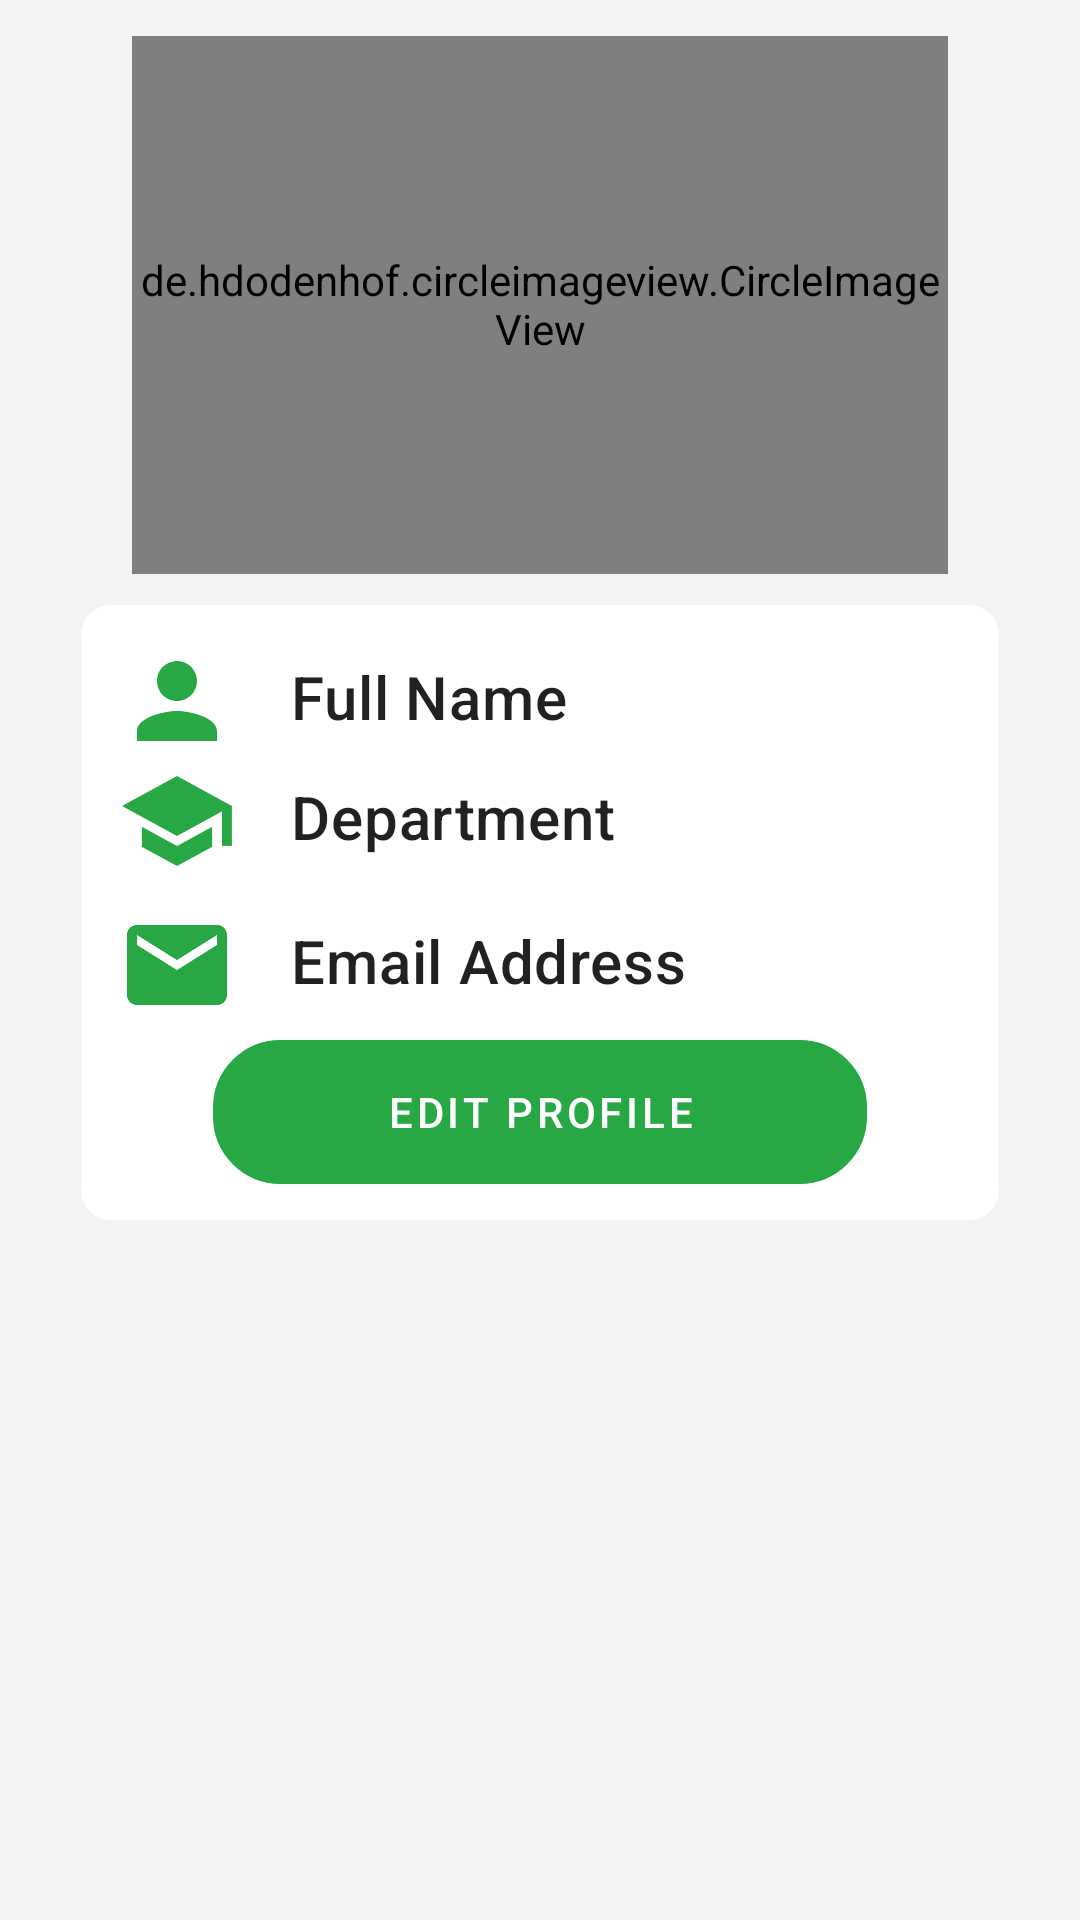

The Android layout XML behind this screen, and the referenced resources:
<!-- AndroidManifest.xml: application theme Theme.NoticeBoard -->
<!-- res/layout/fragment_officials_profile.xml -->
<?xml version="1.0" encoding="utf-8"?>
<LinearLayout xmlns:android="http://schemas.android.com/apk/res/android"
    xmlns:tools="http://schemas.android.com/tools"
    android:layout_width="match_parent"
    android:layout_height="match_parent"
    xmlns:app="http://schemas.android.com/apk/res-auto"
    android:orientation="vertical"
    android:background="@color/background"
    tools:context=".OfficialsProfileFragment">

    <ScrollView
        android:layout_width="match_parent"
        android:layout_height="match_parent">

        <LinearLayout
            android:layout_width="match_parent"
            android:layout_height="wrap_content"
            android:orientation="vertical"
            android:padding="12dp">

            <de.hdodenhof.circleimageview.CircleImageView
                android:id="@+id/profile_image"
                android:layout_width="match_parent"
                android:layout_height="180dp"
                android:layout_marginStart="32dp"
                android:layout_marginEnd="32dp"
                android:layout_marginTop="-1dp"
                android:layout_marginBottom="-5dp"
                android:src="@drawable/logo"
                android:scaleType="centerCrop" />

            <LinearLayout
                android:layout_width="match_parent"
                android:layout_height="wrap_content"
                android:layout_marginTop="18dp"
                android:background="@drawable/rounded_layout"
                android:orientation="vertical"
                android:layout_margin="15dp"
                android:padding="12dp">

                <LinearLayout
                    android:layout_width="match_parent"
                    android:layout_height="wrap_content"
                    android:orientation="horizontal">

                    <ImageView
                        android:layout_width="40dp"
                        android:layout_height="40dp"
                        android:src="@drawable/person"
                        app:tint="@color/gray"
                        />

                    <TextView
                        android:id="@+id/full_name"
                        android:layout_width="wrap_content"
                        android:layout_height="wrap_content"
                        android:text="@string/name"
                        android:layout_weight="1"
                        android:layout_marginTop="5dp"
                        android:layout_marginStart="18dp"
                        android:textAppearance="?attr/textAppearanceHeadline6"
                        />

                </LinearLayout>

                <LinearLayout
                    android:layout_width="match_parent"
                    android:layout_height="wrap_content"
                    android:orientation="horizontal">

                    <ImageView
                        android:layout_width="40dp"
                        android:layout_height="40dp"
                        android:src="@drawable/school"
                        app:tint="@color/gray"
                        />

                    <TextView
                        android:id="@+id/department"
                        android:layout_width="wrap_content"
                        android:layout_height="wrap_content"
                        android:text="@string/department"
                        android:layout_weight="1"
                        android:layout_marginTop="5dp"
                        android:layout_marginStart="18dp"
                        android:textAppearance="?attr/textAppearanceHeadline6"
                        />

                </LinearLayout>

                <LinearLayout
                    android:layout_width="match_parent"
                    android:layout_height="wrap_content"
                    android:orientation="horizontal"
                    android:layout_marginTop="8dp">

                    <ImageView
                        android:layout_width="40dp"
                        android:layout_height="40dp"
                        android:src="@drawable/ic_baseline_email_24"
                        app:tint="@color/gray"
                        />

                    <TextView
                        android:id="@+id/email"
                        android:layout_width="wrap_content"
                        android:layout_height="wrap_content"
                        android:text="@string/email"
                        android:layout_weight="1"
                        android:layout_marginStart="18dp"
                        android:layout_marginTop="5dp"
                        android:textAppearance="?attr/textAppearanceHeadline6"
                        />

                </LinearLayout>

                <com.google.android.material.button.MaterialButton
                    android:id="@+id/editProfile"
                    android:layout_width="match_parent"
                    android:layout_height="wrap_content"
                    android:layout_marginTop="5dp"
                    android:layout_marginStart="32dp"
                    android:layout_marginEnd="32dp"
                    android:text="@string/edit_profile"
                    style="?attr/borderlessButtonStyle"
                    android:textColor="@color/white"
                    app:backgroundTint="@color/gray"
                    android:background="@drawable/rounded_button"
                    />

            </LinearLayout>

            <LinearLayout
                android:id="@+id/formContainer"
                android:layout_width="match_parent"
                android:layout_height="wrap_content"
                android:orientation="vertical"
                android:visibility="gone"
                android:layout_marginStart="20dp"
                android:layout_marginEnd="20dp"
                android:layout_below="@+id/cardView">

                <LinearLayout
                    android:layout_width="match_parent"
                    android:layout_height="wrap_content"
                    android:orientation="vertical"
                    android:background="@drawable/rounded_layout"
                    android:padding="16dp">

                    <TextView
                        android:layout_width="match_parent"
                        android:layout_height="wrap_content"
                        android:text="@string/profile_picture"
                        android:layout_marginTop="8dp"  />

                    <ImageView
                        android:id="@+id/editImage"
                        android:layout_width="match_parent"
                        android:layout_height="200dp"
                        app:srcCompat="@drawable/upload"
                        android:scaleType="centerCrop"
                        android:layout_marginBottom="-20dp"
                        />

                    <com.google.android.material.textfield.TextInputLayout
                        style="@style/Widget.Material3.AutoCompleteTextView.FilledBox"
                        android:layout_width="match_parent"
                        android:layout_height="wrap_content"
                        android:layout_marginStart="12dp"
                        android:layout_marginEnd="13dp"
                        android:hint="@string/email"
                        app:boxBackgroundColor="@color/white"
                        app:startIconDrawable="@drawable/email"
                        app:startIconTint="@color/gray">

                        <com.google.android.material.textfield.TextInputEditText
                            android:id="@+id/editEmail"
                            android:layout_width="match_parent"
                            android:layout_height="wrap_content" />

                    </com.google.android.material.textfield.TextInputLayout>

                    <Button
                        android:id="@+id/update_profile"
                        android:layout_width="match_parent"
                        android:layout_height="wrap_content"
                        android:layout_marginStart="15dp"
                        android:layout_marginTop="8dp"
                        android:layout_marginBottom="8dp"
                        android:layout_marginEnd="15dp"
                        android:text="@string/update_profile"
                        app:backgroundTint="@color/gray"
                        android:background="@drawable/rounded_button"
                        android:textColor="@android:color/white" />

                </LinearLayout>

            </LinearLayout>

        </LinearLayout>

    </ScrollView>

</LinearLayout>
<!-- resources referenced by this layout -->
<resources>
  <color name="background">#f3f3f3</color>
  <color name="gray">#28A745</color>
  <color name="white">#FFFFFFFF</color>
  <!-- drawable ic_baseline_email_24 (drawable) -->
  <vector android:height="24dp" android:tint="#212529"
      android:viewportHeight="24" android:viewportWidth="24"
      android:width="24dp" xmlns:android="http://schemas.android.com/apk/res/android">
      <path android:fillColor="@android:color/white" android:pathData="M20,4L4,4c-1.1,0 -1.99,0.9 -1.99,2L2,18c0,1.1 0.9,2 2,2h16c1.1,0 2,-0.9 2,-2L22,6c0,-1.1 -0.9,-2 -2,-2zM20,8l-8,5 -8,-5L4,6l8,5 8,-5v2z"/>
  </vector>
  <!-- drawable logo: png bitmap (drawable, 5018 bytes) -->
  <!-- drawable person (drawable) -->
  <vector android:height="24dp" android:tint="#212529"
      android:viewportHeight="24" android:viewportWidth="24"
      android:width="24dp" xmlns:android="http://schemas.android.com/apk/res/android">
      <path android:fillColor="@android:color/white" android:pathData="M12,12c2.21,0 4,-1.79 4,-4s-1.79,-4 -4,-4 -4,1.79 -4,4 1.79,4 4,4zM12,14c-2.67,0 -8,1.34 -8,4v2h16v-2c0,-2.66 -5.33,-4 -8,-4z"/>
  </vector>
  <!-- drawable rounded_button (drawable) -->
  <?xml version="1.0" encoding="utf-8"?>
  <shape xmlns:android="http://schemas.android.com/apk/res/android">
  
      <stroke
          android:width="5dp"
          android:color="@color/blue"/>
  
      <corners
          android:radius="20dp"/>
  
  </shape>
  <!-- drawable rounded_layout (drawable) -->
  <?xml version="1.0" encoding="utf-8"?>
  <shape xmlns:android="http://schemas.android.com/apk/res/android">
  
      <solid
          android:width="5dp"
          android:color="@color/white"/>
  
      <corners
          android:radius="10dp"/>
  
  </shape>
  <!-- drawable school (drawable) -->
  <vector android:height="24dp" android:tint="#212529"
      android:viewportHeight="24" android:viewportWidth="24"
      android:width="24dp" xmlns:android="http://schemas.android.com/apk/res/android">
      <path android:fillColor="@android:color/white" android:pathData="M5,13.18v4L12,21l7,-3.82v-4L12,17l-7,-3.82zM12,3L1,9l11,6 9,-4.91V17h2V9L12,3z"/>
  </vector>
  <!-- drawable upload: png bitmap (drawable, 1325 bytes) -->
  <string name="department">Department</string>
  <string name="edit_profile">Edit Profile</string>
  <string name="email">Email Address</string>
  <string name="name">Full Name</string>
  <string name="profile_picture">Profile Picture</string>
  <string name="update_profile">Update Profile</string>
  <style name="Theme.NoticeBoard" parent="Theme.MaterialComponents.DayNight.DarkActionBar">
          
          <item name="colorPrimary">@color/purple_500</item>
          <item name="colorPrimaryVariant">@color/purple_700</item>
          <item name="colorOnPrimary">@color/white</item>
          
          <item name="colorSecondary">@color/teal_200</item>
          <item name="colorSecondaryVariant">@color/teal_700</item>
          <item name="colorOnSecondary">@color/black</item>
          
          <item name="android:statusBarColor" tools:targetApi="l">?attr/colorPrimaryVariant</item>
          
          <item name="windowActionBar">false</item>
          <item name="windowNoTitle">true</item>
      </style>
  <color name="blue">#5DADE2</color>
  <color name="purple_500">#5DADE2</color>
  <color name="purple_700">#5DADE2</color>
  <color name="teal_200">#5DADE2</color>
  <color name="teal_700">#5DADE2</color>
  <color name="black">#FF000000</color>
</resources>
